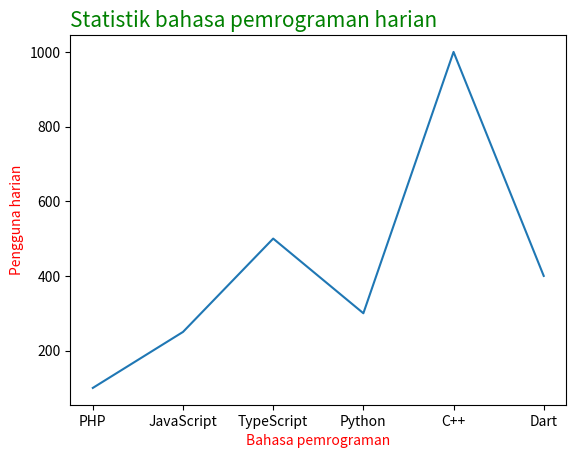

Write Python code to recreate this figure.
import matplotlib.pyplot as plt
import numpy as np

x_points = np.array(['PHP', 'JavaScript', 'TypeScript', 'Python', 'C++', 'Dart'])
y_points = np.array([100, 250, 500, 300, 1000, 400])

plt.plot(x_points, y_points)
plt.title("Statistik bahasa pemrograman harian", fontdict={'color': 'green', 'size': 15}, loc='left')
plt.xlabel('Bahasa pemrograman', fontdict={'family': 'sans-serif', 'color': 'red'})
plt.ylabel('Pengguna harian', fontdict={'family': 'sans-serif', 'color': 'red'})
plt.show()